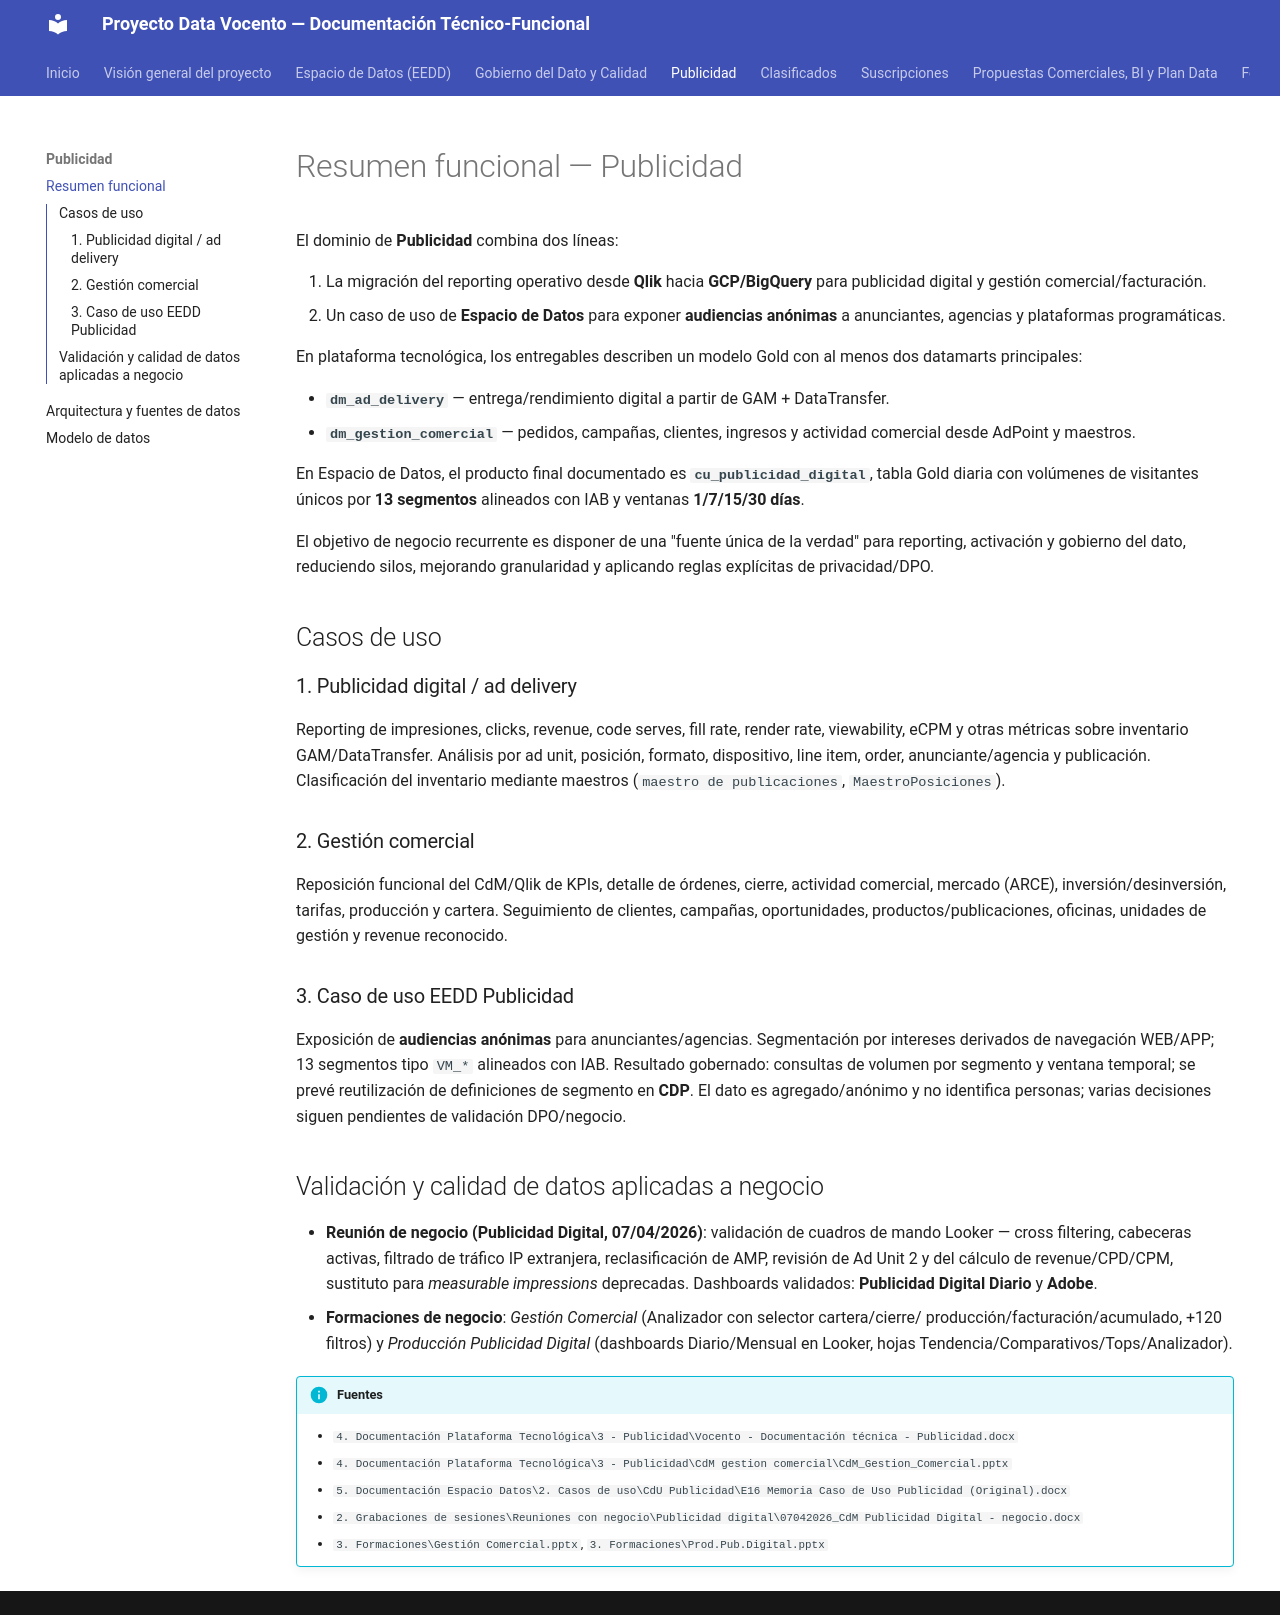

repository: abayong-hiberuscom/docs-vocento-plataforma · page: publicidad/resumen/index.html · generator: mkdocs

# Resumen funcional — Publicidad

El dominio de **Publicidad** combina dos líneas:

1. La migración del reporting operativo desde **Qlik** hacia **GCP/BigQuery** para publicidad
   digital y gestión comercial/facturación.
2. Un caso de uso de **Espacio de Datos** para exponer **audiencias anónimas** a anunciantes,
   agencias y plataformas programáticas.

En plataforma tecnológica, los entregables describen un modelo Gold con al menos dos datamarts
principales:

- **`dm_ad_delivery`** — entrega/rendimiento digital a partir de GAM + DataTransfer.
- **`dm_gestion_comercial`** — pedidos, campañas, clientes, ingresos y actividad comercial desde
  AdPoint y maestros.

En Espacio de Datos, el producto final documentado es **`cu_publicidad_digital`**, tabla Gold
diaria con volúmenes de visitantes únicos por **13 segmentos** alineados con IAB y ventanas
**1/7/15/30 días**.

El objetivo de negocio recurrente es disponer de una "fuente única de la verdad" para reporting,
activación y gobierno del dato, reduciendo silos, mejorando granularidad y aplicando reglas
explícitas de privacidad/DPO.

## Casos de uso

### 1. Publicidad digital / ad delivery
Reporting de impresiones, clicks, revenue, code serves, fill rate, render rate, viewability, eCPM
y otras métricas sobre inventario GAM/DataTransfer. Análisis por ad unit, posición, formato,
dispositivo, line item, order, anunciante/agencia y publicación. Clasificación del inventario
mediante maestros (`maestro de publicaciones`, `MaestroPosiciones`).

### 2. Gestión comercial
Reposición funcional del CdM/Qlik de KPIs, detalle de órdenes, cierre, actividad comercial,
mercado (ARCE), inversión/desinversión, tarifas, producción y cartera. Seguimiento de clientes,
campañas, oportunidades, productos/publicaciones, oficinas, unidades de gestión y revenue
reconocido.

### 3. Caso de uso EEDD Publicidad
Exposición de **audiencias anónimas** para anunciantes/agencias. Segmentación por intereses
derivados de navegación WEB/APP; 13 segmentos tipo `VM_*` alineados con IAB. Resultado gobernado:
consultas de volumen por segmento y ventana temporal; se prevé reutilización de definiciones de
segmento en **CDP**. El dato es agregado/anónimo y no identifica personas; varias decisiones
siguen pendientes de validación DPO/negocio.

## Validación y calidad de datos aplicadas a negocio
- **Reunión de negocio (Publicidad Digital, 07/04/2026)**: validación de cuadros de mando Looker
  — cross filtering, cabeceras activas, filtrado de tráfico IP extranjera, reclasificación de AMP,
  revisión de Ad Unit 2 y del cálculo de revenue/CPD/CPM, sustituto para *measurable impressions*
  deprecadas. Dashboards validados: **Publicidad Digital Diario** y **Adobe**.
- **Formaciones de negocio**: *Gestión Comercial* (Analizador con selector cartera/cierre/
  producción/facturación/acumulado, +120 filtros) y *Producción Publicidad Digital* (dashboards
  Diario/Mensual en Looker, hojas Tendencia/Comparativos/Tops/Analizador).

!!! info "Fuentes"
    - `4. Documentación Plataforma Tecnológica\3 - Publicidad\Vocento - Documentación técnica - Publicidad.docx`
    - `4. Documentación Plataforma Tecnológica\3 - Publicidad\CdM gestion comercial\CdM_Gestion_Comercial.pptx`
    - `5. Documentación Espacio Datos\2. Casos de uso\CdU Publicidad\E16 Memoria Caso de Uso Publicidad (Original).docx`
    - `2. Grabaciones de sesiones\Reuniones con negocio\Publicidad digital\07042026_CdM Publicidad Digital - negocio.docx`
    - `3. Formaciones\Gestión Comercial.pptx`, `3. Formaciones\Prod.Pub.Digital.pptx`
